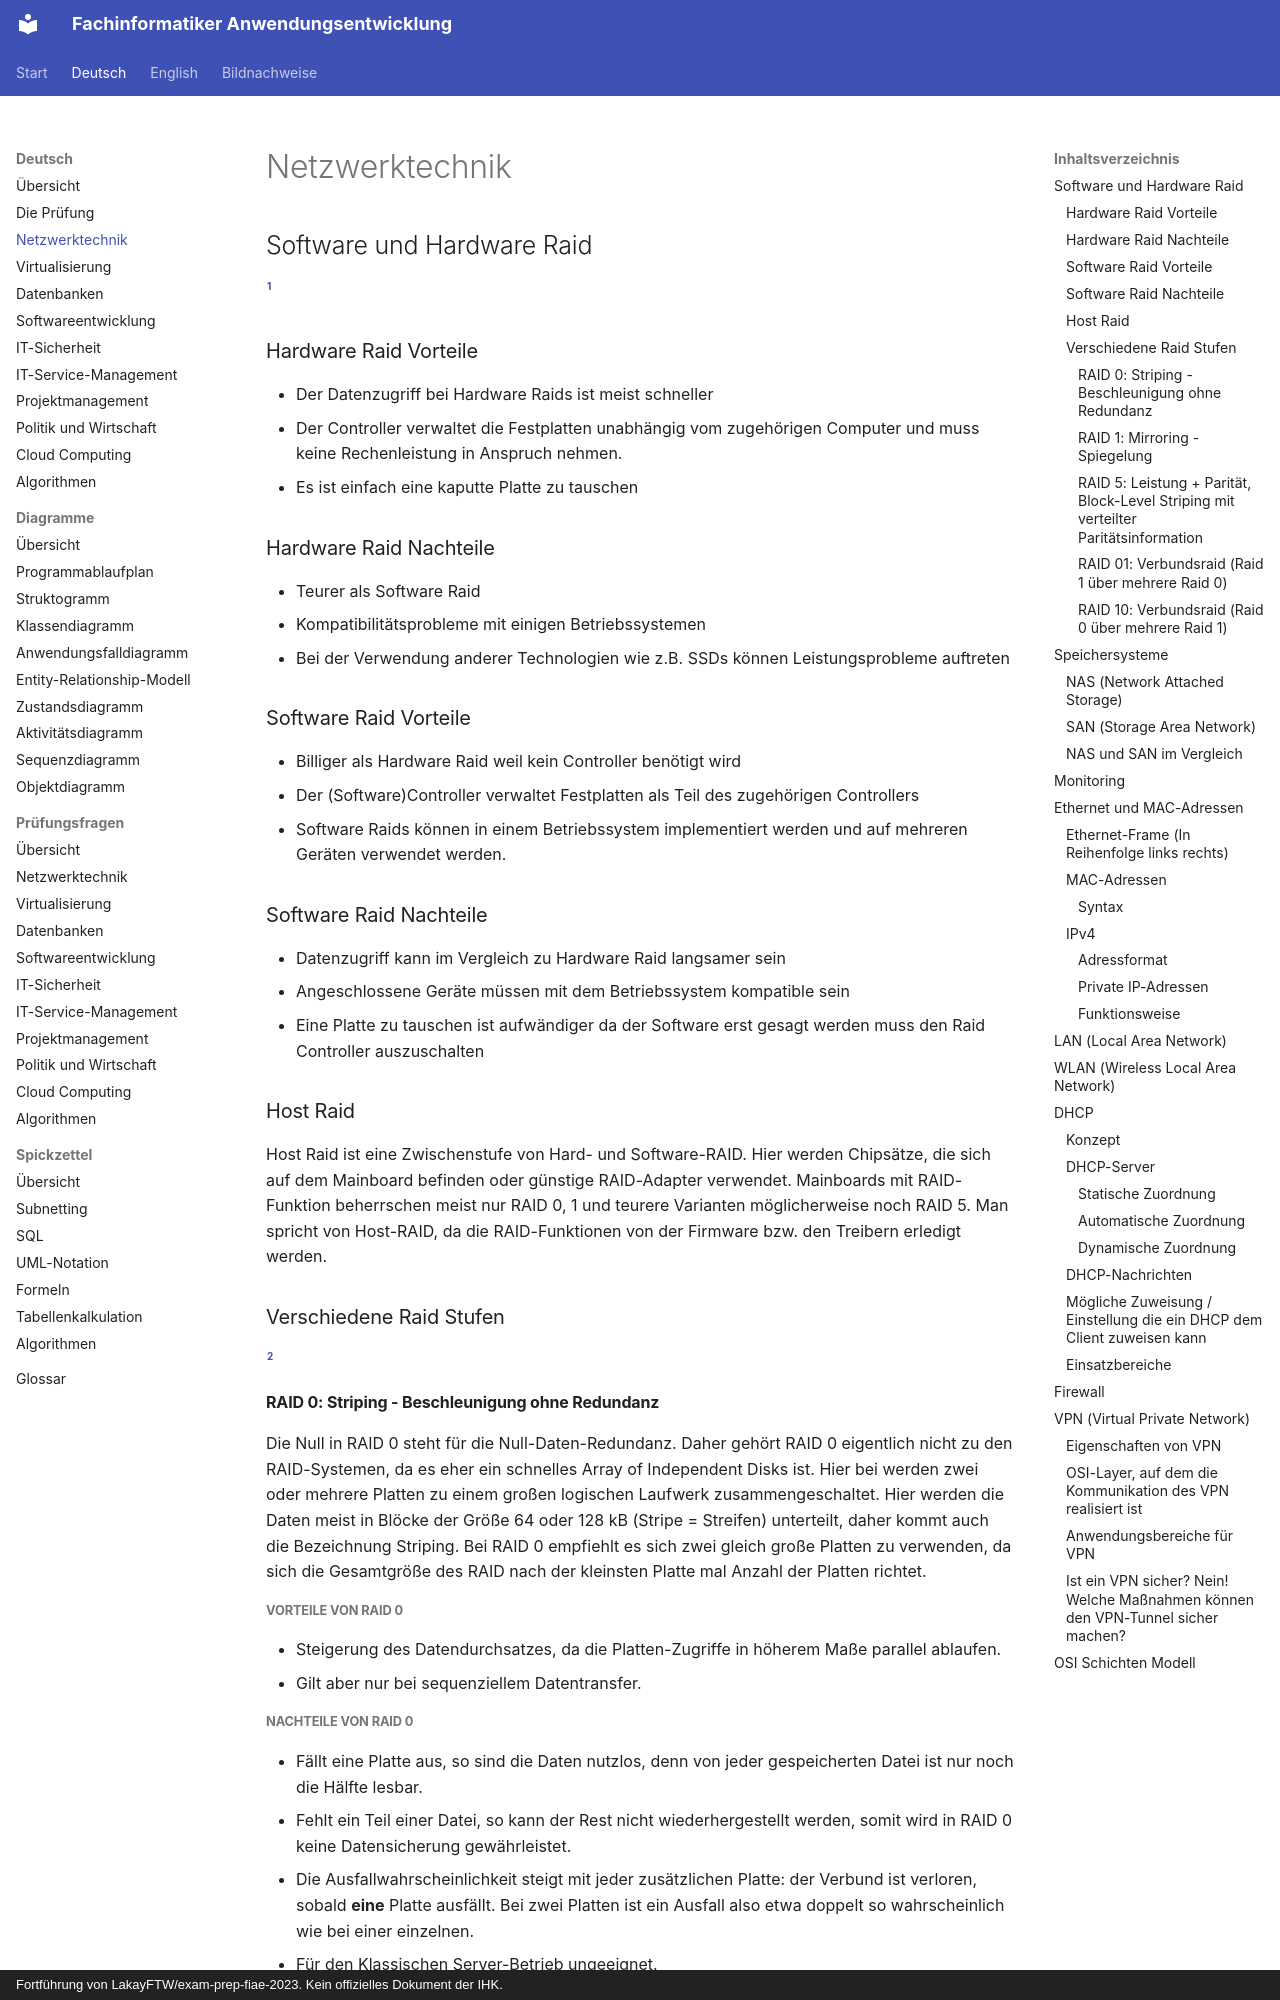

repository: ftrauernicht/fachinformatiker-anwendungsentwicklung · page: de/01-netzwerktechnik.html · generator: mkdocs · copyright: Fortführung von LakayFTW/exam-prep-fiae-2023. Kein offizielles Dokument der IHK.

# Netzwerktechnik

## Inhaltsverzeichnis

- [Software und Hardware Raid](#software-und-hardware-raid)
  - [Hardware Raid Vorteile](#hardware-raid-vorteile)
  - [Hardware Raid Nachteile](#hardware-raid-nachteile)
  - [Software Raid Vorteile](#software-raid-vorteile)
  - [Software Raid Nachteile](#software-raid-nachteile)
  - [Host Raid](#host-raid)
  - [Verschiedene Raid Stufen](#verschiedene-raid-stufen)
    - [RAID 0: Striping - Beschleunigung ohne Redundanz](#raid-0-striping---beschleunigung-ohne-redundanz)
      - [Vorteile von RAID 0](#vorteile-von-raid-0)
      - [Nachteile von RAID 0](#nachteile-von-raid-0)
      - [Anwendung von RAID 0](#anwendung-von-raid-0)
    - [RAID 1: Mirroring - Spiegelung](#raid-1-mirroring---spiegelung)
      - [Vorteile von RAID 1](#vorteile-von-raid-1)
      - [Nachteile von RAID 1](#nachteile-von-raid-1)
      - [Anwendung von RAID 1](#anwendung-von-raid-1)
    - [RAID 5: Leistung + Parität, Block-Level Striping mit verteilter Paritätsinformation](#raid-5-leistung--parität-block-level-striping-mit-verteilter-paritätsinformation)
      - [Vorteile von RAID 5](#vorteile-von-raid-5)
      - [Nachteile von RAID 5](#nachteile-von-raid-5)
      - [Anwendung von RAID 5](#anwendung-von-raid-5)
    - [RAID 01: Verbundsraid (Raid 1 über mehrere Raid 0)](#raid-01-verbundsraid-raid-1-über-mehrere-raid-0)
    - [RAID 10: Verbundsraid (Raid 0 über mehrere Raid 1)](#raid-10-verbundsraid-raid-0-über-mehrere-raid-1)
- [Speichersysteme](#speichersysteme)
  - [NAS (Network Attached Storage)](#nas-network-attached-storage)
  - [SAN (Storage Area Network)](#san-storage-area-network)
  - [NAS und SAN im Vergleich](#nas-und-san-im-vergleich)
- [Monitoring](#monitoring)
- [Ethernet und MAC-Adressen](#ethernet-und-mac-adressen)
  - [Ethernet-Frame (In Reihenfolge links rechts)](#ethernet-frame-in-reihenfolge-links-rechts)
  - [MAC-Adressen](#mac-adressen)
    - [Syntax](#syntax)
  - [IPv4](#ipv4)
    - [Adressformat](#adressformat)
    - [Private IP-Adressen](#private-ip-adressen)
      - [Adressbereiche:](#adressbereiche)
    - [Funktionsweise](#funktionsweise)
- [LAN (Local Area Network)](#lan-local-area-network)
- [WLAN (Wireless Local Area Network)](#wlan-wireless-local-area-network)
- [DHCP](#dhcp)
  - [Konzept](#konzept)
  - [DHCP-Server](#dhcp-server)
    - [Statische Zuordnung](#statische-zuordnung)
      - [Vorteil der statischen Zuordnung](#vorteil-der-statischen-zuordnung)
      - [Nachteil der statischen Zuordnung](#nachteil-der-statischen-zuordnung)
    - [Automatische Zuordnung](#automatische-zuordnung)
      - [Vorteil der automatischen Zuordnung](#vorteil-der-automatischen-zuordnung)
      - [Nachteil der automatischen Zuordnung](#nachteil-der-automatischen-zuordnung)
    - [Dynamische Zuordnung](#dynamische-zuordnung)
  - [DHCP-Nachrichten](#dhcp-nachrichten)
  - [Mögliche Zuweisung / Einstellung die ein DHCP dem Client zuweisen kann](#mögliche-zuweisung--einstellung-die-ein-dhcp-dem-client-zuweisen-kann)
  - [Einsatzbereiche](#einsatzbereiche)
- [Firewall](#firewall)
- [VPN (Virtual Private Network)](#vpn-virtual-private-network)
  - [Eigenschaften von VPN](#eigenschaften-von-vpn)
  - [OSI-Layer, auf dem die Kommunikation des VPN realisiert ist](#osi-layer-auf-dem-die-kommunika
